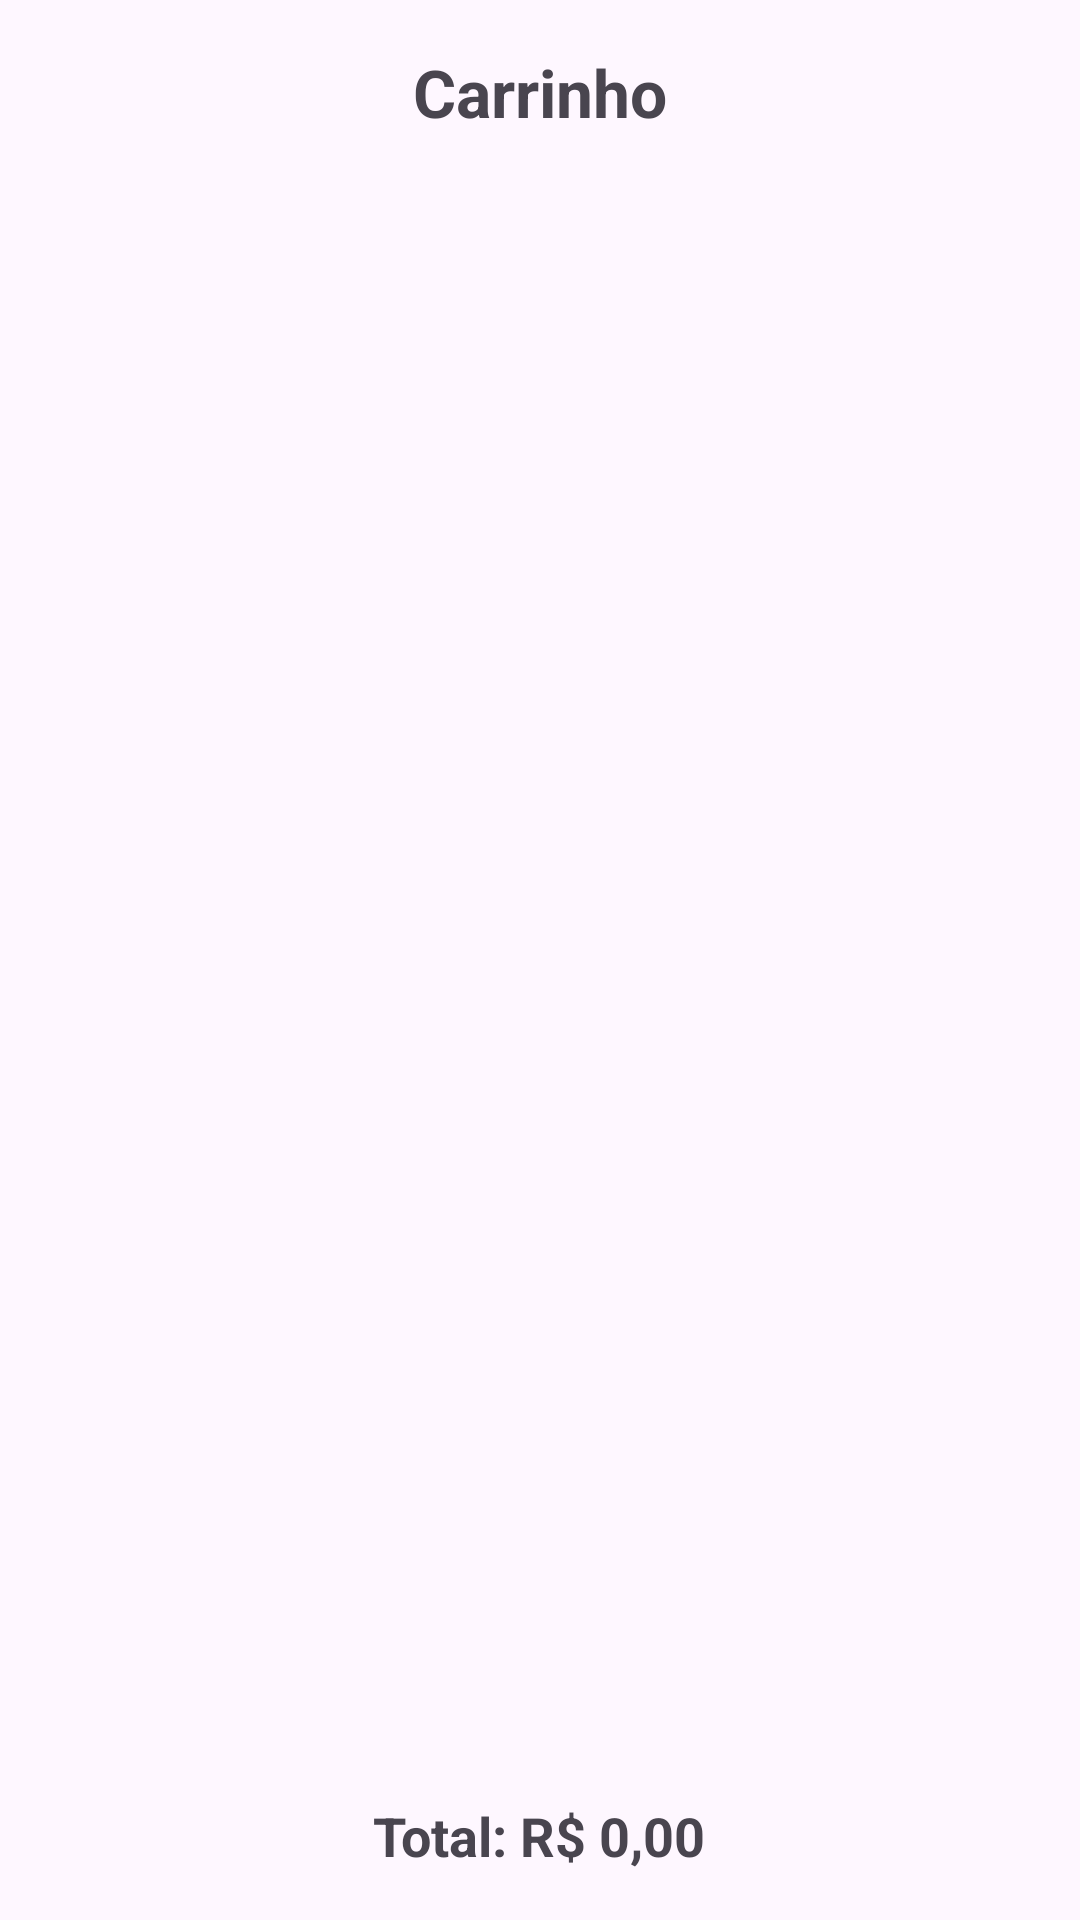

Reconstruct the res/layout file that produces this screen, plus the resources it refers to.
<!-- AndroidManifest.xml: application theme Theme.PedeProntoApp -->
<!-- res/layout/activity_carrinho.xml -->
<?xml version="1.0" encoding="utf-8"?>
<LinearLayout xmlns:android="http://schemas.android.com/apk/res/android"
    android:layout_width="match_parent"
    android:layout_height="match_parent"
    android:orientation="vertical"
    android:padding="16dp">

    <TextView
        android:id="@+id/txtTitulo"
        android:layout_width="wrap_content"
        android:layout_height="wrap_content"
        android:text="Carrinho"
        android:textSize="22sp"
        android:textStyle="bold"
        android:layout_gravity="center"
        android:paddingBottom="16dp" />

    <androidx.recyclerview.widget.RecyclerView
        android:id="@+id/recyclerCarrinho"
        android:layout_width="match_parent"
        android:layout_height="0dp"
        android:layout_weight="1" />

    <TextView
        android:id="@+id/txtTotal"
        android:layout_width="wrap_content"
        android:layout_height="wrap_content"
        android:text="Total: R$ 0,00"
        android:textSize="18sp"
        android:textStyle="bold"
        android:layout_gravity="center"
        android:paddingTop="16dp" />

</LinearLayout>
<!-- resources referenced by this layout -->
<resources>
  <style name="Theme.PedeProntoApp" parent="Base.Theme.PedeProntoApp" />
  <style name="Base.Theme.PedeProntoApp" parent="Theme.Material3.DayNight.NoActionBar">
          
          
      </style>
</resources>
